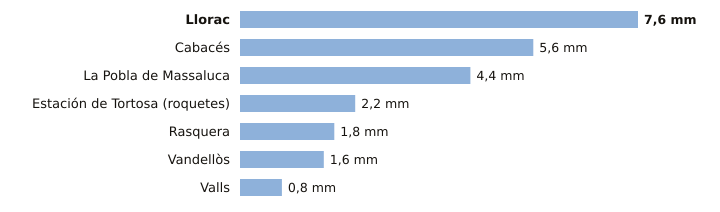

Source data for this figure (header and first rows):
estacion, provincia, indicativo, mm_6_dias_anteriores, mm_hoy, mm_7_dias, horas_de_hoy
Llorac, Tarragona, 9726E, 7.6, 0.0, 7.6, 2
Cabacés, Tarragona, 9961X, 5.6, 0.0, 5.6, 1
La Pobla de Massaluca, Tarragona, 9947X, 4.4, 0.0, 4.4, 1
Estación de Tortosa (roquetes), Tarragona, 9981A, 2.2, 0.0, 2.2, 2
Rasquera, Tarragona, 9975X, 1.8, 0.0, 1.8, 1
Vandellòs, Tarragona, 0002I, 1.6, 0.0, 1.6, 2
Valls, Tarragona, 0034X, 0.8, 0.0, 0.8, 1
